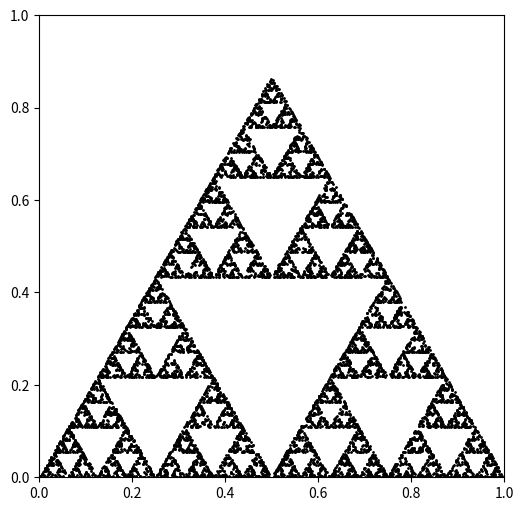

Python code for this plot:
import random
import matplotlib.pyplot as plt
import numpy as np

plt.ion()

fig, ax = plt.subplots(figsize=(6, 6))
ax.set_xlim(0, 1)
ax.set_ylim(0, 1)

# Draw fractal
n_points = 10000

x = np.zeros(n_points)
y = np.zeros(n_points)

for i in range(1, n_points):
    next_transformation = random.randint(0, 2)
    
    if next_transformation == 0:
        x[i] = x[i - 1] * 0.5
        y[i] = y[i - 1] * 0.5
    elif next_transformation == 1:
        x[i] = x[i - 1] * 0.5 + 0.5
        y[i] = y[i - 1] * 0.5
    elif next_transformation == 2:
        x[i] = x[i - 1] * 0.5 + 0.25
        y[i] = y[i - 1] * 0.5 + 0.4330127018922192
    # elif next_transformation == 2:
    #     x[i] = x[i-1] * 0.5 + 0.5
    #     y[i] = y[i-1] * 0.5 + 0.5

ax.plot(x, y, "o", markersize=1, color="black")
